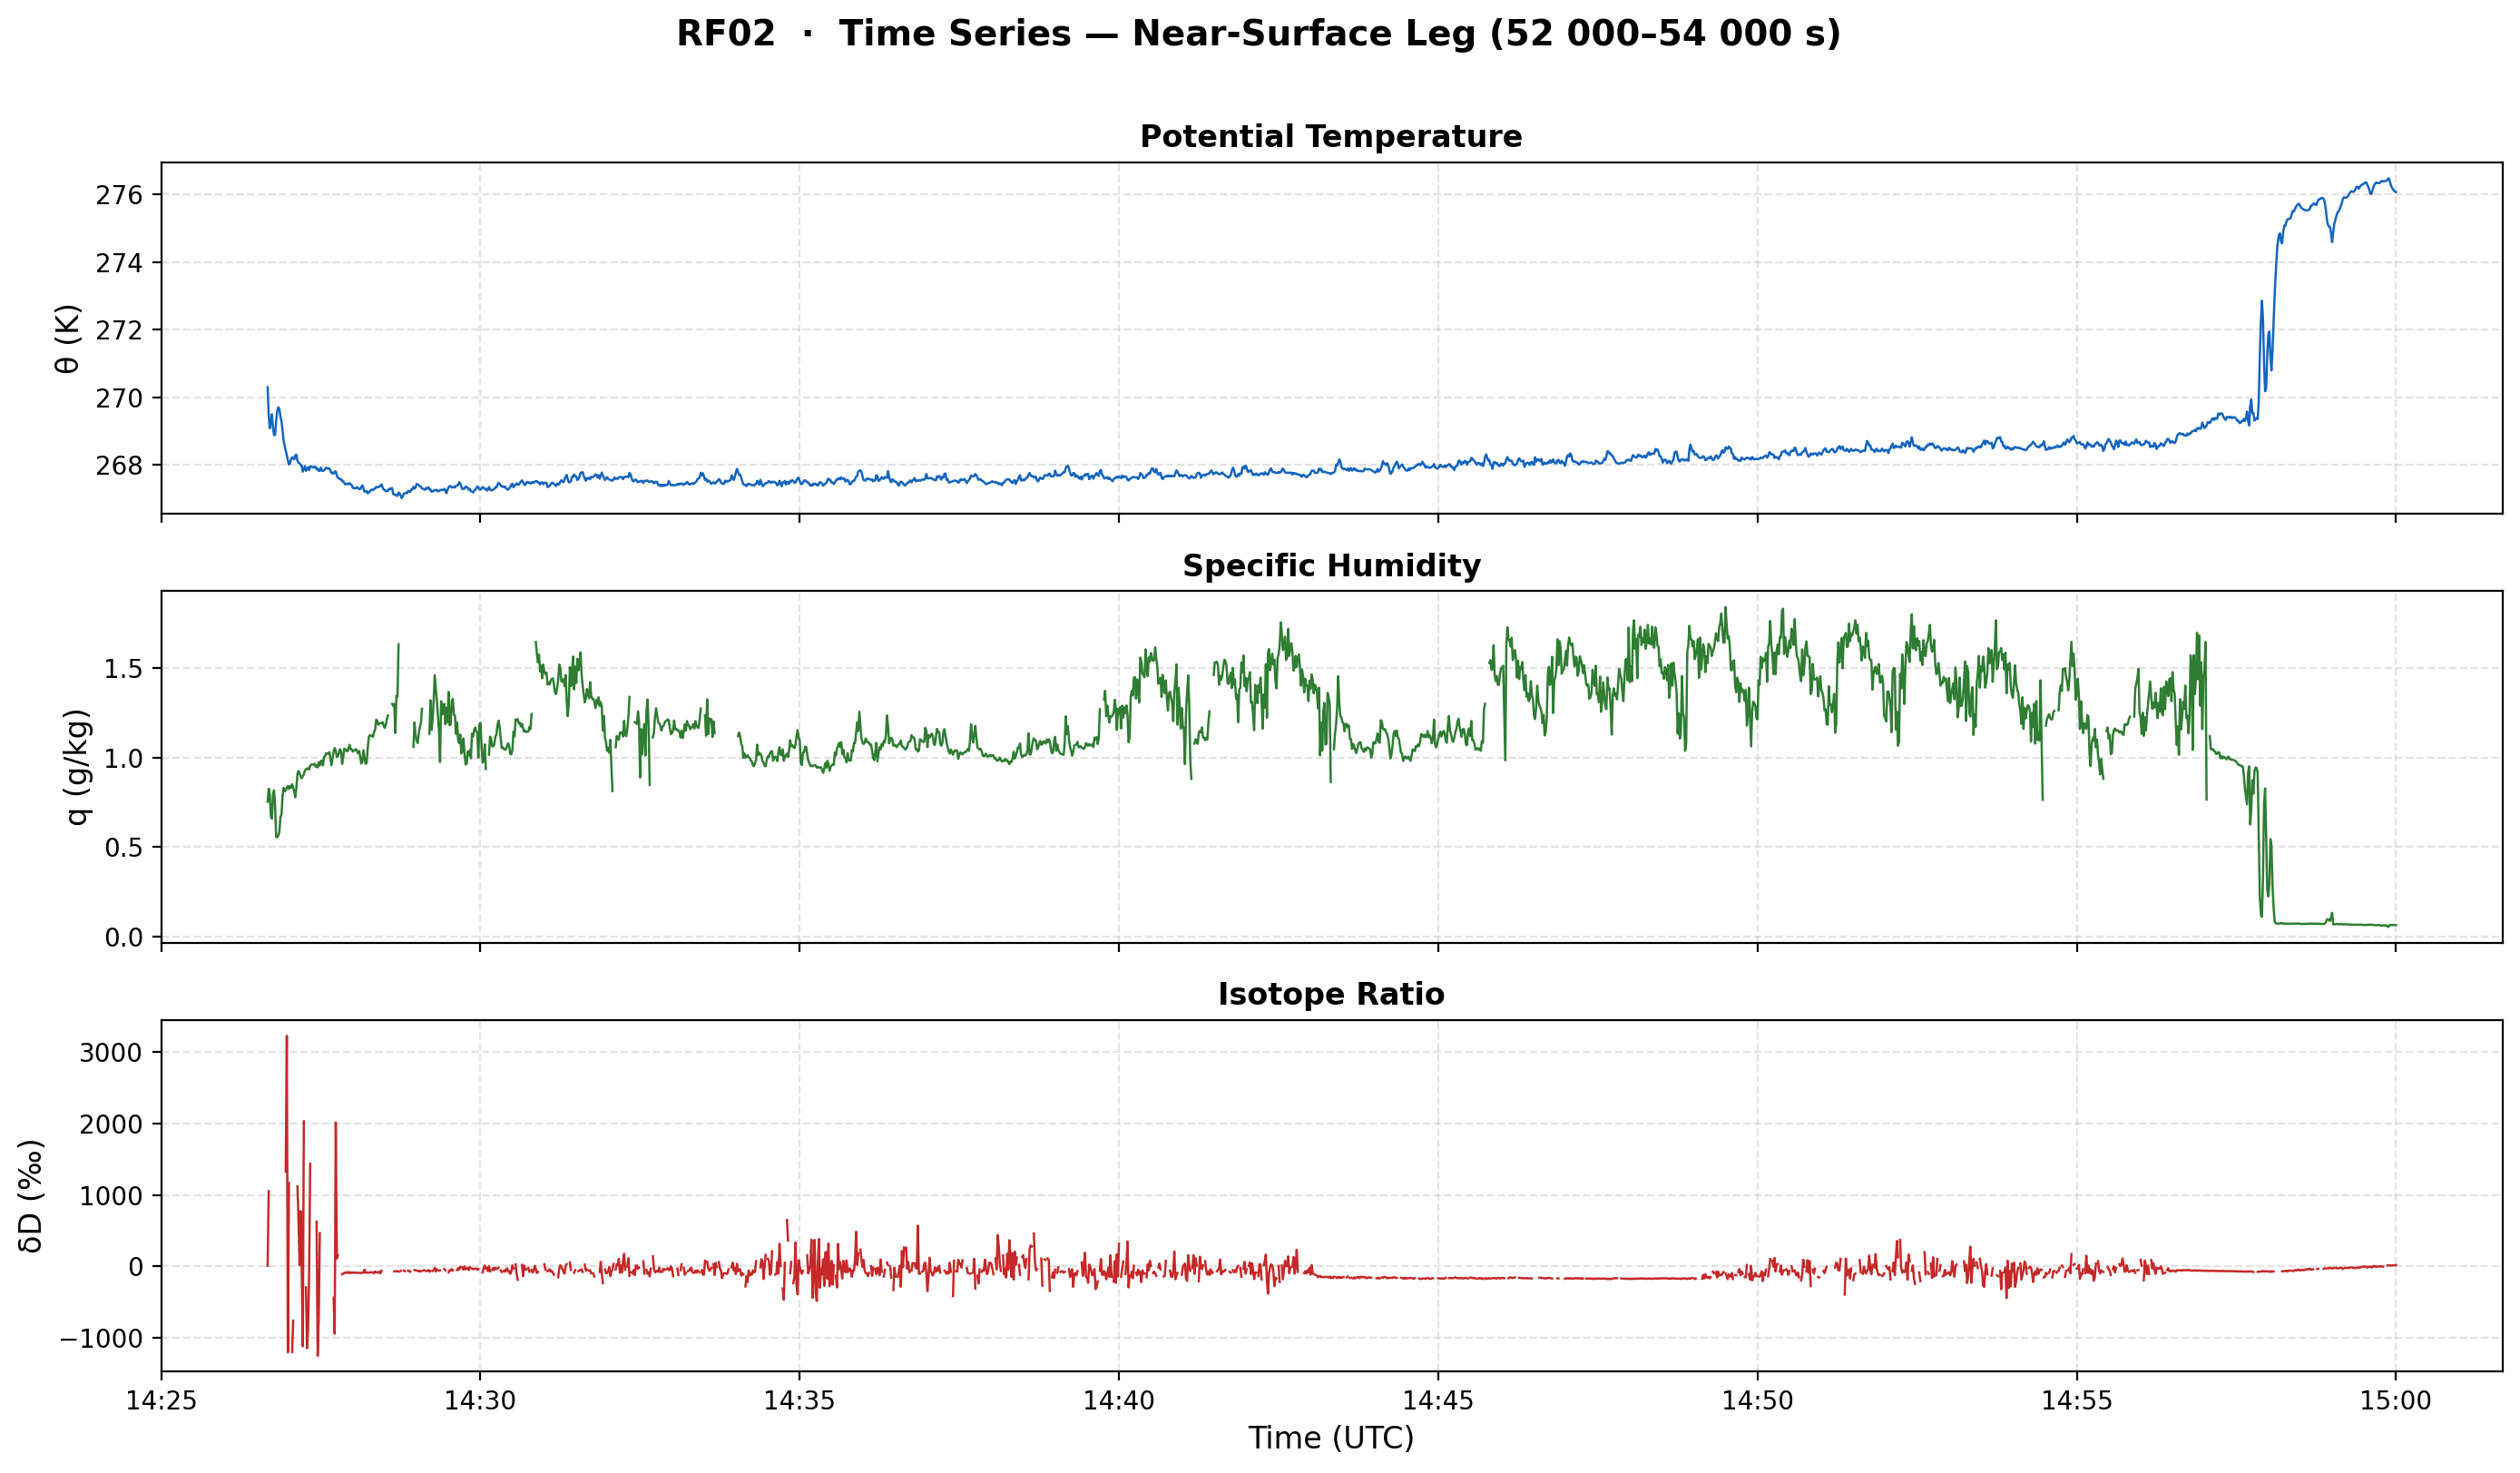

Reproduce this figure in Python.
import netCDF4
import numpy as np
import matplotlib.pyplot as plt
import matplotlib.dates as mdates
from datetime import datetime, timedelta

nc_file = "RF02S.20240229.092740_182647.PNI.nc"
ds = netCDF4.Dataset(nc_file)

time_sec = ds.variables["Time"][:]
theta = ds.variables["THETA"][:]
vmr = ds.variables["VMR_VXL"][:]
dD_raw = ds.variables["dD_WVISO1"][:]

for arr_name in ["theta", "vmr", "dD_raw"]:
    arr = locals()[arr_name]
    if hasattr(arr, "filled"):
        locals()[arr_name] = arr.filled(np.nan)

theta = locals()["theta"]
vmr = locals()["vmr"]
dD_raw = locals()["dD_raw"]

if dD_raw.ndim == 2:
    dD = dD_raw[:, 0]
else:
    dD = dD_raw

if hasattr(time_sec, "filled"):
    time_sec = time_sec.filled(np.nan)

ds.close()

q = vmr * (18.0 / 29.0) / 1000.0
base_date = datetime(2024, 2, 29)
timestamps = np.array([base_date + timedelta(seconds=float(s)) for s in time_sec])

# Horizontal leg mask
leg_mask = (time_sec >= 52000) & (time_sec <= 54000)
t = timestamps[leg_mask]
th = theta[leg_mask]
qq = q[leg_mask]
dd = dD[leg_mask]

# Plot
fig, axes = plt.subplots(3, 1, figsize=(14, 8), sharex=True)
axes[0].plot(t, th, color="#1565C0", linewidth=0.9)
axes[0].set_ylabel("θ (K)", fontsize=12)
axes[0].set_title("Potential Temperature", fontsize=12, fontweight="bold")
axes[1].plot(t, qq, color="#2E7D32", linewidth=0.9)
axes[1].set_ylabel("q (g/kg)", fontsize=12)
axes[1].set_title("Specific Humidity", fontsize=12, fontweight="bold")
axes[2].plot(t, dd, color="#C62828", linewidth=0.9)
axes[2].set_ylabel("δD (‰)", fontsize=12)
axes[2].set_xlabel("Time (UTC)", fontsize=12)
axes[2].set_title("Isotope Ratio", fontsize=12, fontweight="bold")
axes[2].xaxis.set_major_formatter(mdates.DateFormatter("%H:%M"))
axes[2].xaxis.set_major_locator(mdates.AutoDateLocator())

for ax in axes:
    ax.grid(True, linestyle="--", alpha=0.35)
    ax.tick_params(labelsize=10)

fig.suptitle("RF02  ·  Time Series — Near-Surface Leg (52 000–54 000 s)", fontsize=14, fontweight="bold", y=1.01)

plt.tight_layout()
plt.savefig("time_series_leg.png", dpi=200, bbox_inches="tight")
plt.show()
print("Saved → time_series_leg.png")
